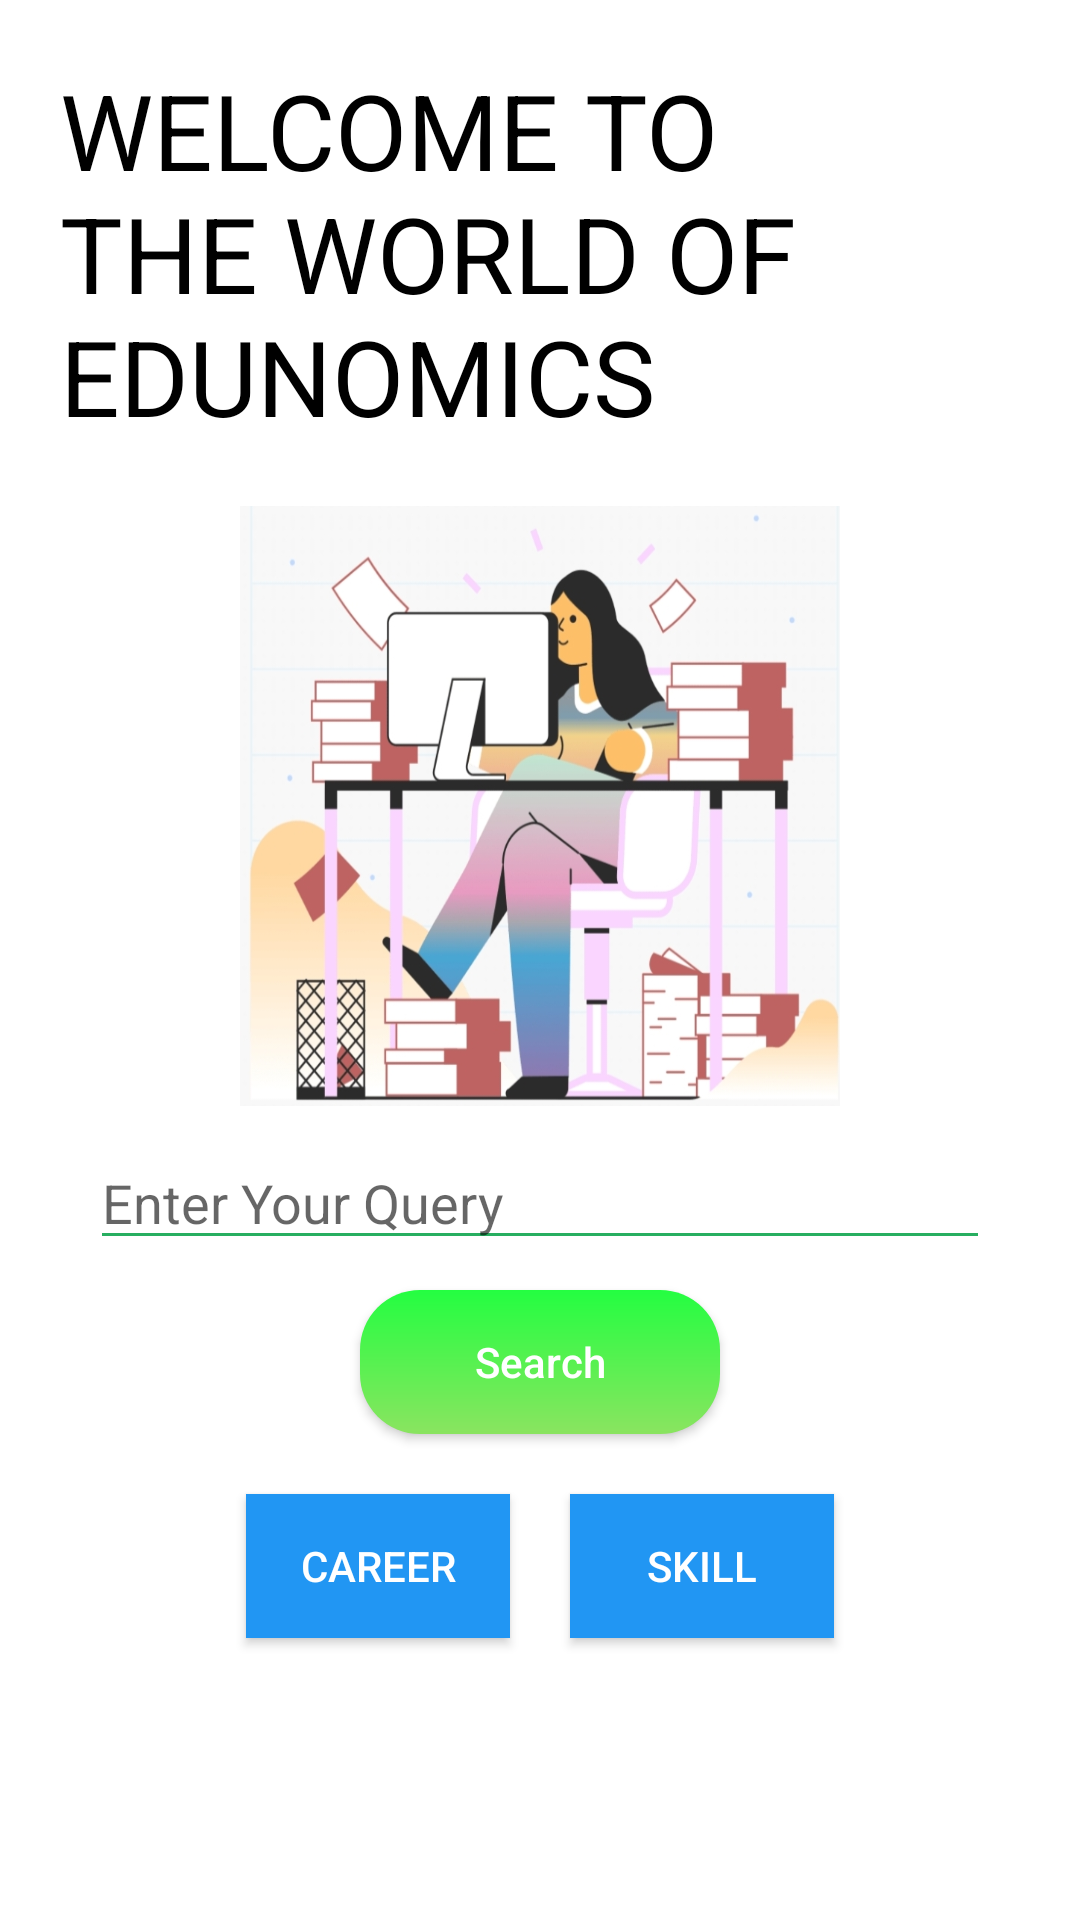

Produce the Android XML layout that renders to this screen, including the resource entries it uses.
<!-- AndroidManifest.xml: application theme AppTheme -->
<!-- res/layout/fragment_home.xml -->
<?xml version="1.0" encoding="utf-8"?>
<FrameLayout xmlns:android="http://schemas.android.com/apk/res/android"
    xmlns:tools="http://schemas.android.com/tools"
    android:layout_width="match_parent"
    android:layout_height="match_parent"
    android:background="@android:color/white"
    tools:context=".Fragments.HomeFragment">

    <ScrollView
        android:layout_width="wrap_content"
        android:layout_height="match_parent">

        <RelativeLayout
            android:layout_width="wrap_content"
            android:layout_height="wrap_content">

            <TextView
                android:id="@+id/welcome"
                android:layout_width="wrap_content"
                android:layout_height="wrap_content"
                android:gravity="center"
                android:padding="20dp"
                android:text="WELCOME TO THE WORLD OF EDUNOMICS"
                android:textAlignment="viewStart"
                android:textAppearance="@style/TextAppearance.AppCompat.Headline"
                android:textColor="@android:color/black"
                android:textSize="35sp" />

            <ImageView
                android:id="@+id/img"
                android:layout_width="200dp"
                android:layout_height="200dp"
                android:layout_below="@id/welcome"
                android:layout_centerHorizontal="true"
                android:background="@drawable/welcome"
                android:focusable="true"
                android:focusableInTouchMode="true"/>
            <requestFocus />


            <EditText
                android:id="@+id/query"
                android:layout_width="match_parent"
                android:layout_height="wrap_content"
                android:layout_below="@id/img"
                android:layout_centerHorizontal="true"
                android:layout_margin="10dp"
                android:hint="Enter Your Query"
                android:padding="20dp"
                android:visibility="gone" />

            <AutoCompleteTextView
                android:id="@+id/autoCompleteTextView"
                android:layout_width="match_parent"
                android:layout_height="wrap_content"
                android:layout_below="@id/img"
                android:layout_centerHorizontal="true"
                android:layout_marginLeft="30dp"
                android:layout_marginTop="10dp"
                android:layout_marginRight="30dp"
                android:layout_marginBottom="10dp"
                android:backgroundTint="@color/colorPrimaryDark"
                android:ems="10"
                android:hint="Enter Your Query" />

            <Button
                android:id="@+id/search"
                android:layout_width="120dp"
                android:layout_height="wrap_content"
                android:layout_below="@id/autoCompleteTextView"
                android:layout_centerHorizontal="true"
                android:background="@drawable/bt_gradient"
                android:padding="10dp"
                android:paddingLeft="20dp"
                android:paddingRight="20dp"
                android:text="Search"
                android:textAllCaps="false"
                android:textColor="#ffffff" />

            <LinearLayout
                android:layout_width="wrap_content"
                android:layout_height="wrap_content"
                android:layout_below="@id/search"
                android:layout_centerHorizontal="true"
                android:layout_margin="10dp"
                android:orientation="horizontal">

                <Button
                    android:id="@+id/career"
                    android:layout_width="wrap_content"
                    android:layout_height="wrap_content"
                    android:layout_margin="10dp"
                    android:background="#2196f3"
                    android:text="CAREER"
                    android:textColor="#ffffff" />

                <Button
                    android:id="@+id/skill"
                    android:layout_width="wrap_content"
                    android:layout_height="wrap_content"
                    android:layout_margin="10dp"
                    android:background="#2196f3"
                    android:text="SKILL"
                    android:textColor="#ffffff" />
            </LinearLayout>
        </RelativeLayout>
    </ScrollView>


</FrameLayout>
<!-- resources referenced by this layout -->
<resources>
  <color name="colorPrimaryDark">#27AE60</color>
  <!-- drawable bt_gradient (drawable) -->
  <shape xmlns:android="http://schemas.android.com/apk/res/android" android:shape="rectangle" >
      <gradient
          android:startColor="#8ae460"
          android:endColor="#24fe41"
          android:angle="90"/>
      <corners
          android:radius="20dp"/>
  </shape>
  <!-- drawable welcome: jpg bitmap (drawable, 161946 bytes) -->
  <style name="AppTheme" parent="Theme.AppCompat.Light.DarkActionBar">
          
          <item name="colorPrimary">@color/colorPrimary</item>
          <item name="colorPrimaryDark">@color/colorPrimaryDark</item>
          <item name="colorAccent">@color/colorAccent</item>
      </style>
  <color name="colorPrimary">#8bc34a</color>
  <color name="colorAccent">#ABEBC6</color>
</resources>
